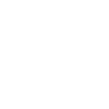
t = 0.00 s
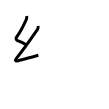
t = 2.00 s
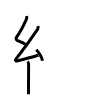
t = 4.00 s
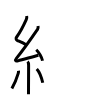
t = 6.00 s
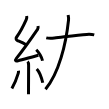
t = 8.00 s
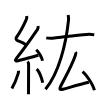
t = 10.00 s

The animated SVG that drew these frames (rendered in a browser with its animation timeline set to each time). Animation: 10 SMIL elements (animate=10); one cycle of 10.00 s.

<svg width="109px" height="109px" viewBox="0 0 px 109px" xmlns="http://www.w3.org/2000/svg" xmlns:xlink="http://www.w3.org/1999/xlink" xml:space="preserve" version="1.1"  baseProfile="full">
<path d="M26.65,16c0.31,1.21,0.17,2.4-0.41,3.69C23,27,19.56,33.04,16.67,36.99c-0.92,1.26-0.8,2.89,0.75,3.54c3.21,1.34,5.2,1.98,8.64,4.22" style="fill:none;stroke:black;stroke-width:3;opacity:0">
  <animate attributeType="CSS" attributeName="opacity" from="0" to="1" begin="0s" dur="1s" repeatCount="0" fill="freeze" />
</path>
<path d="M38.03,25.94c0.22,1.18,0.16,2.48-0.5,3.44C31,38.88,23.75,49.5,16.4,58.36c-1.6,1.93-1.03,3.14,1.57,2.47c4.84-1.25,12.83-3.54,20.41-5.58" style="fill:none;stroke:black;stroke-width:3;opacity:0">
  <animate attributeType="CSS" attributeName="opacity" from="0" to="1" begin="1s" dur="1s" repeatCount="0" fill="freeze" />
</path>
<path d="M36.25,49.75c2.38,2.12,5.65,7.71,6.25,11" style="fill:none;stroke:black;stroke-width:3;opacity:0">
  <animate attributeType="CSS" attributeName="opacity" from="0" to="1" begin="2s" dur="1s" repeatCount="0" fill="freeze" />
</path>
<path d="M27.58,61.51c0.89,0.89,1.03,2.23,1.03,4.03c0,4.93-0.06,14.86-0.09,22.21c-0.01,2.67-0.02,5-0.02,6.62" style="fill:none;stroke:black;stroke-width:3;opacity:0">
  <animate attributeType="CSS" attributeName="opacity" from="0" to="1" begin="3s" dur="1s" repeatCount="0" fill="freeze" />
</path>
<path d="M18.51,70.75c0.11,0.84-0.17,2.23-0.36,2.83C17,77.38,15,83,11.88,88.38" style="fill:none;stroke:black;stroke-width:3;opacity:0">
  <animate attributeType="CSS" attributeName="opacity" from="0" to="1" begin="4s" dur="1s" repeatCount="0" fill="freeze" />
</path>
<path d="M36.75,69c3,3.25,5.3,10.8,6,13.75" style="fill:none;stroke:black;stroke-width:3;opacity:0">
  <animate attributeType="CSS" attributeName="opacity" from="0" to="1" begin="5s" dur="1s" repeatCount="0" fill="freeze" />
</path>
<path d="M46.25,37.87c2.75,0.63,5.68,0.44,8.11,0.16c9.48-1.08,23.57-3.12,32.38-3.65c2.48-0.15,5.06-0.13,7.5,0.48" style="fill:none;stroke:black;stroke-width:3;opacity:0">
  <animate attributeType="CSS" attributeName="opacity" from="0" to="1" begin="6s" dur="1s" repeatCount="0" fill="freeze" />
</path>
<path d="M68.14,15c0.36,1.75,0.59,3.08,0.38,5.09C66,44,58.88,73.38,45.5,89.24" style="fill:none;stroke:black;stroke-width:3;opacity:0">
  <animate attributeType="CSS" attributeName="opacity" from="0" to="1" begin="7s" dur="1s" repeatCount="0" fill="freeze" />
</path>
<path d="M75.65,52c0.37,0.73-0.01,2.6-0.32,3.48c-3.48,10.04-9.34,20.46-14.58,30.57c-1.63,3.14-1.08,4.06,2.01,3.24c6.19-1.64,17.37-4.91,26.1-6.96" style="fill:none;stroke:black;stroke-width:3;opacity:0">
  <animate attributeType="CSS" attributeName="opacity" from="0" to="1" begin="8s" dur="1s" repeatCount="0" fill="freeze" />
</path>
<path d="M82.5,71.56c4.18,3.29,10.8,13.53,11.84,18.65" style="fill:none;stroke:black;stroke-width:3;opacity:0">
  <animate attributeType="CSS" attributeName="opacity" from="0" to="1" begin="9s" dur="1s" repeatCount="0" fill="freeze" />
</path>
</svg>
